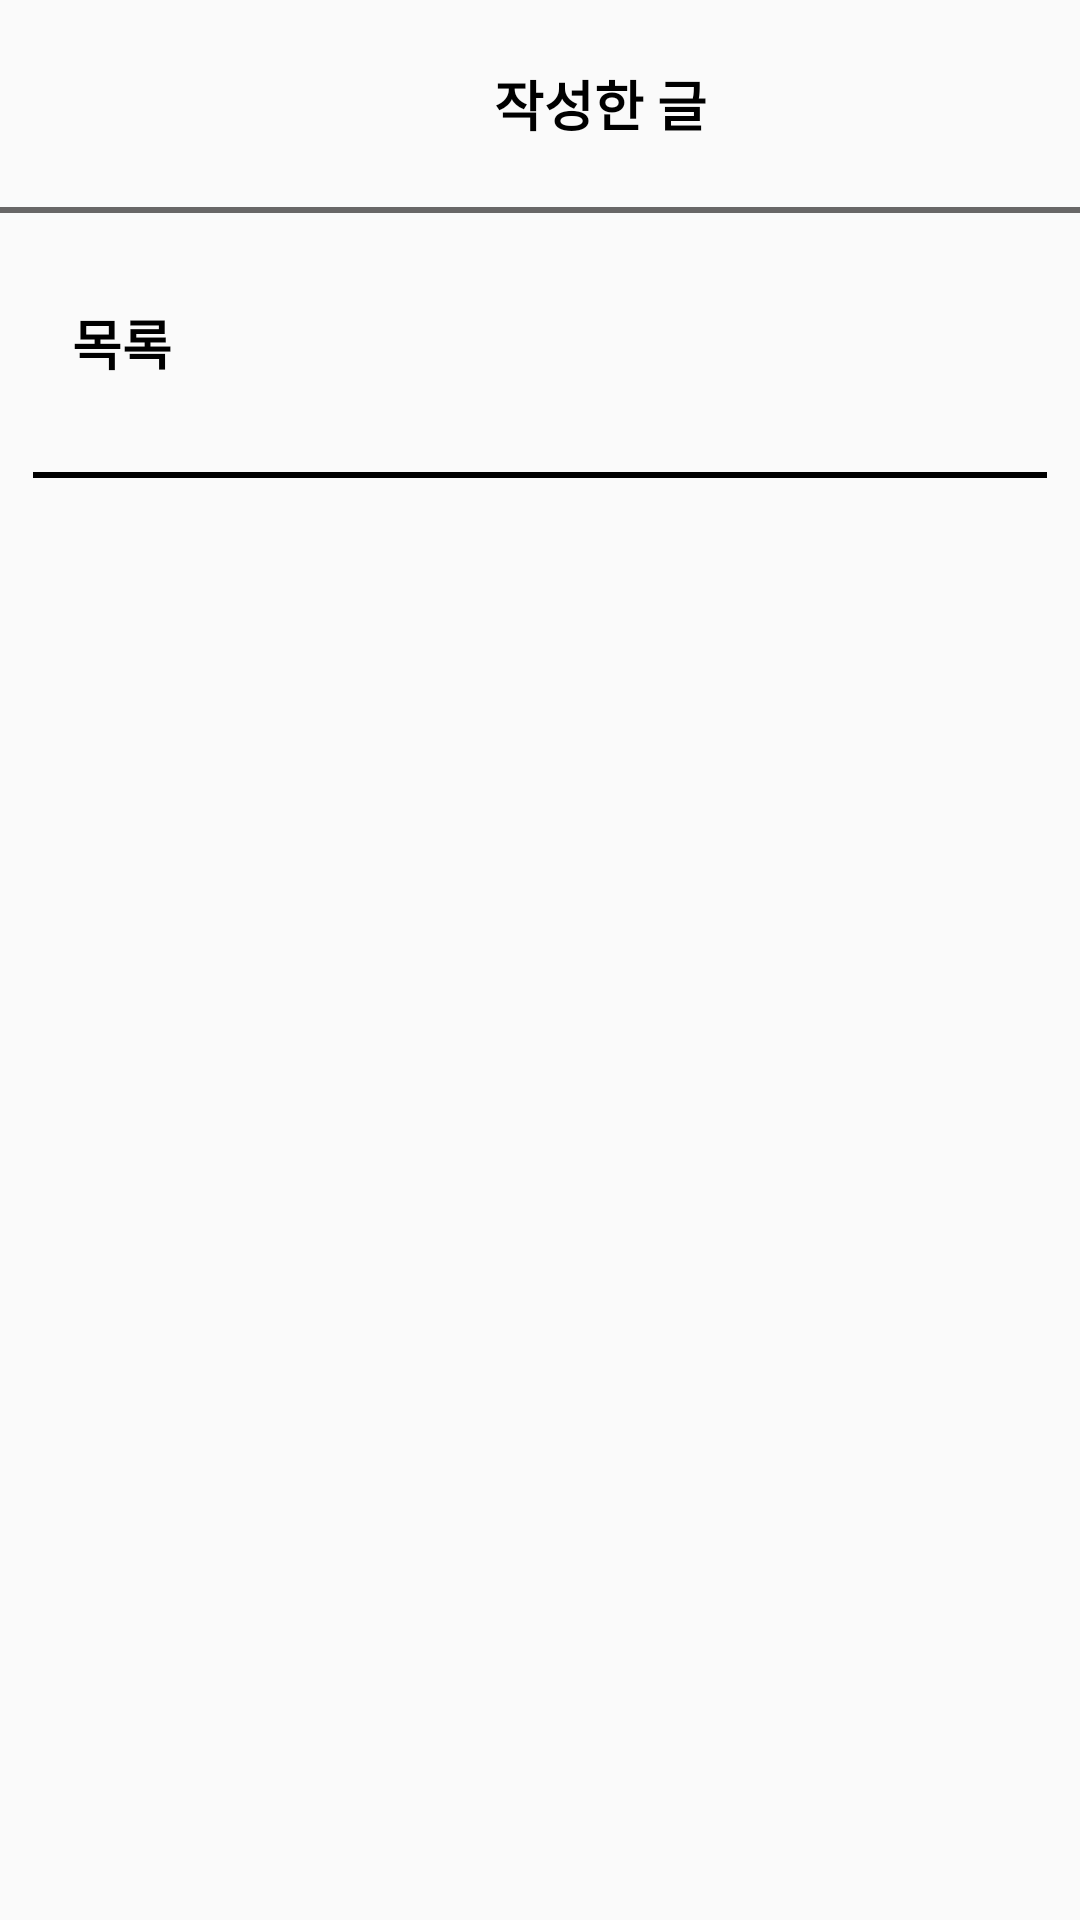

Produce the Android XML layout that renders to this screen, including the resource entries it uses.
<!-- AndroidManifest.xml: application theme Theme.MyApplication -->
<!-- res/layout/activity_community_list.xml -->
<?xml version="1.0" encoding="utf-8"?>
<LinearLayout

    xmlns:android="http://schemas.android.com/apk/res/android"
    xmlns:app="http://schemas.android.com/apk/res-auto"
    android:layout_width="match_parent"
    android:layout_height="match_parent"
    xmlns:tool="http://schemas.android.com/tools"
    android:orientation="vertical"
    tool:context=".MainActivity" >

    <LinearLayout
        android:layout_width="match_parent"
        android:layout_height="69dp">

        <ImageView
            android:layout_width="73dp"
            android:layout_height="69dp"
            android:gravity="center"
            android:padding="20dp"
            app:srcCompat="@drawable/point" />

        <TextView
            android:id="@+id/textView"
            android:layout_width="259dp"
            android:layout_height="69dp"
            android:gravity="center"
            android:text="작성한 글 "
            android:textColor="#000000"
            android:textSize="18sp"
            android:textStyle="bold" />

    </LinearLayout>

    <LinearLayout
        android:layout_width="wrap_content"
        android:layout_height="wrap_content">
        <View
            android:id="@+id/divider2"
            android:layout_width="match_parent"
            android:layout_height="2dp"
            android:layout_marginTop="0dp"
            android:layout_marginBottom="0dp"
            android:background="#686767" />
    </LinearLayout>

    <TextView
        android:id="@+id/textView2"
        android:layout_width="wrap_content"
        android:layout_height="wrap_content"
        android:layout_marginLeft="24dp"
        android:layout_marginTop="30dp"
        android:layout_marginBottom="30dp"
        android:text="목록"
        android:textColor="#000000"
        android:textSize="18sp"
        android:textStyle="bold" />
    <LinearLayout
        android:layout_width="wrap_content"
        android:layout_height="wrap_content">
        <View
            android:layout_width="match_parent"
            android:layout_height="2dp"
            android:layout_marginLeft="11dp"
            android:layout_marginRight="11dp"
            android:background="#000000" />
    </LinearLayout>
    <androidx.recyclerview.widget.RecyclerView
        android:id="@+id/rv_board"
        android:layout_width="match_parent"
        android:layout_height="414dp"
        tool:listitem="@layout/listitem_recycler_view" />

    <LinearLayout
        android:layout_width="250dp"
        android:layout_height="80dp"
        android:layout_gravity="right"
        android:layout_marginTop="40dp"
        android:gravity="center">

        <Button
            android:id="@+id/button3"
            android:layout_width="100dp"
            android:layout_height="wrap_content"
            android:layout_marginLeft="10dp"
            android:layout_marginTop="10dp"
            android:layout_marginRight="5dp"
            android:layout_marginBottom="10dp"
            android:background="@drawable/button_roud2"
            android:gravity="center"
            android:text="삭제"
            android:textColor="#000000"
            android:textSize="13sp"
            android:textStyle="bold" />

        <Button
            android:id="@+id/button2"
            android:layout_width="100dp"
            android:layout_height="wrap_content"
            android:layout_marginLeft="5dp"
            android:layout_marginTop="10dp"
            android:layout_marginRight="10dp"
            android:layout_marginBottom="10dp"
            android:background="@drawable/button_roud2"
            android:gravity="center"
            android:text="수정"
            android:textColor="#000000"
            android:textSize="13sp"
            android:textStyle="bold" />
    </LinearLayout>

</LinearLayout>
<!-- res/layout/listitem_recycler_view.xml (included above) -->
<?xml version="1.0" encoding="utf-8"?>
<LinearLayout
    xmlns:android="http://schemas.android.com/apk/res/android"
    xmlns:app="http://schemas.android.com/apk/res-auto"
    android:layout_width="match_parent"
    android:layout_height="wrap_content"
    xmlns:tool="http://schemas.android.com/tools"
    android:orientation="vertical"
    tool:context=".MainActivity" >

    <LinearLayout
        android:layout_width="fill_parent"
        android:layout_height="50dp"
        android:layout_gravity="center"
        android:layout_marginLeft="10dp"
        android:layout_marginRight="10dp"
        android:orientation="horizontal">


        <LinearLayout
            android:layout_width="0dp"
            android:layout_height="match_parent"
            android:layout_weight="5"
            android:orientation="horizontal"
            android:weightSum="10">

            <TextView
                android:id="@+id/tv_num"
                android:layout_width="match_parent"
                android:layout_height="fill_parent"
                android:gravity="center"
                android:text="ㅤ" />
        </LinearLayout>

        <View
            android:layout_width="2dp"
            android:layout_height="wrap_content"
            android:background="#686767" />

        <LinearLayout
            android:layout_width="0dp"
            android:layout_height="match_parent"
            android:layout_weight="20"
            android:orientation="horizontal"
            android:weightSum="100">

            <TextView
                android:id="@+id/tv_name"
                android:layout_width="match_parent"
                android:layout_height="fill_parent"
                android:gravity="center"
                android:text="제목" />
        </LinearLayout>

        <View
            android:layout_width="2dp"
            android:layout_height="wrap_content"
            android:background="#686767" />

        <LinearLayout
            android:layout_width="0dp"
            android:layout_height="match_parent"
            android:layout_weight="10"
            android:orientation="horizontal"
            android:weightSum="10">

            <TextView
                android:id="@+id/tv_writer"
                android:layout_width="0dp"
                android:layout_height="fill_parent"
                android:layout_weight="10"
                android:gravity="center"
                android:text="작성자" />
        </LinearLayout>
    </LinearLayout>

    <View
        android:id="@+id/divider5"
        android:layout_width="wrap_content"
        android:layout_height="2dp"
        android:layout_marginLeft="12dp"
        android:layout_marginRight="12dp"
        android:background="#000000" />


</LinearLayout>
<!-- resources referenced by this layout -->
<resources>
  <style name="Theme.MyApplication" parent="Theme.AppCompat.Light">
          
          <item name="colorPrimary">@color/pink</item>
          <item name="colorPrimaryVariant">@color/black</item>
          <item name="colorOnPrimary">@color/white</item>
          
          <item name="colorSecondary">@color/teal_200</item>
          <item name="colorSecondaryVariant">@color/teal_700</item>
          <item name="colorOnSecondary">@color/black</item>
          
          <item name="android:statusBarColor">?attr/colorPrimaryVariant</item>
          
          <item name="windowNoTitle">true</item>
      </style>
  <color name="pink">#FAEBEB</color>
  <color name="black">#FF000000</color>
  <color name="white">#FFFFFFFF</color>
  <color name="teal_200">#FF03DAC5</color>
  <color name="teal_700">#FF018786</color>
</resources>
